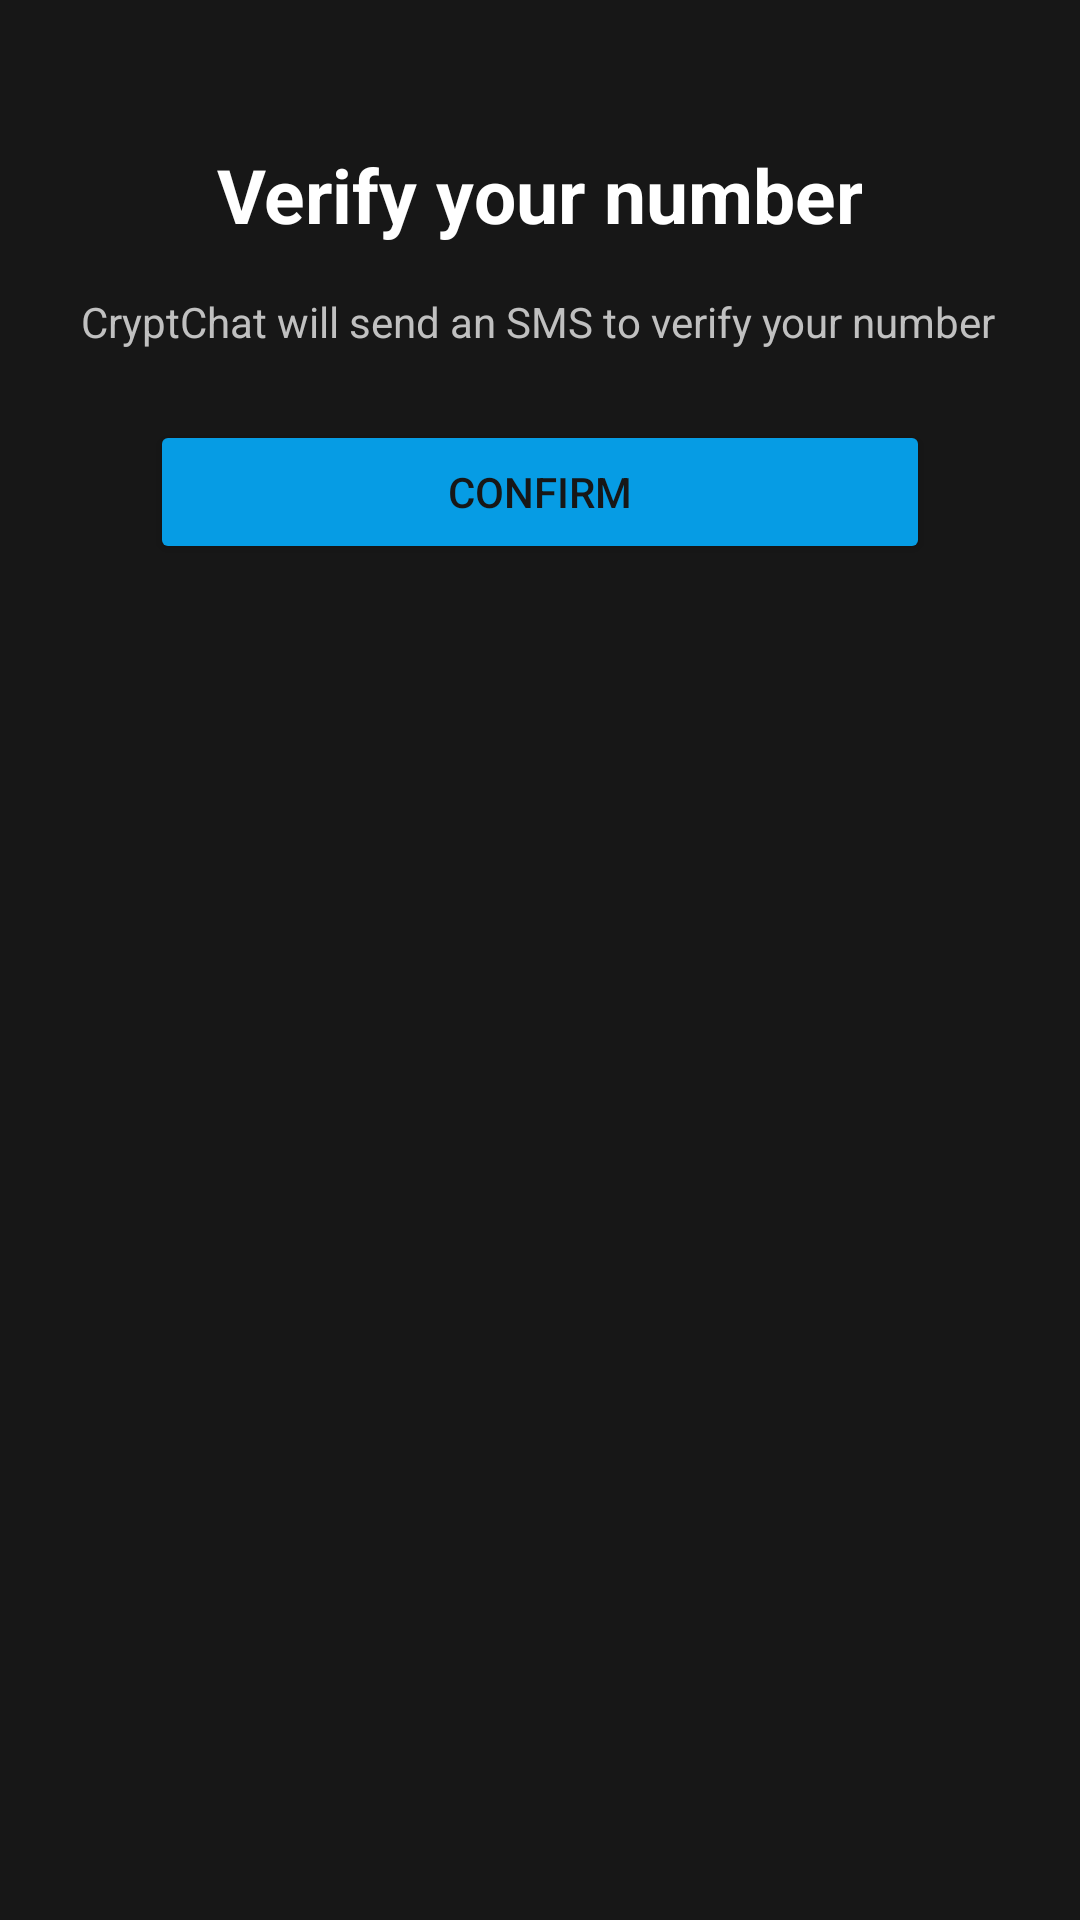

Produce the Android XML layout that renders to this screen, including the resource entries it uses.
<!-- AndroidManifest.xml: application theme Custom.Theme.CryptChat -->
<!-- res/layout/activity_otpactivity.xml -->
<?xml version="1.0" encoding="utf-8"?>
<androidx.constraintlayout.widget.ConstraintLayout xmlns:android="http://schemas.android.com/apk/res/android"
    xmlns:app="http://schemas.android.com/apk/res-auto"
    xmlns:tools="http://schemas.android.com/tools"
    android:layout_width="match_parent"
    android:layout_height="match_parent"
    android:background="@color/background"
    tools:context=".PhoneNumberActivity">

    <TextView
        android:id="@+id/verifyTextView"
        android:layout_width="wrap_content"
        android:layout_height="wrap_content"
        android:layout_marginTop="48dp"
        android:gravity="center"
        android:text="Verify your number"
        android:textColor="@color/white"
        android:textSize="25sp"
        android:textStyle="bold"
        app:layout_constraintEnd_toEndOf="parent"
        app:layout_constraintHorizontal_bias="0.497"
        app:layout_constraintStart_toStartOf="parent"
        app:layout_constraintTop_toTopOf="parent" />


    <TextView
        android:id="@+id/textView"
        android:layout_width="wrap_content"
        android:layout_height="wrap_content"
        android:layout_marginTop="16dp"
        android:text="CryptChat will send an SMS to verify your number"
        android:textColor="#C0C0C0"
        app:layout_constraintEnd_toEndOf="parent"
        app:layout_constraintHorizontal_bias="0.493"
        app:layout_constraintStart_toStartOf="parent"
        app:layout_constraintTop_toBottomOf="@+id/verifyTextView" />

    <ImageView
        android:id="@+id/imageView"
        android:layout_width="128dp"
        android:layout_height="105dp"
        android:layout_marginTop="20dp"
        android:contentDescription="smsImage"
        app:layout_constraintEnd_toEndOf="parent"
        app:layout_constraintHorizontal_bias="0.498"
        app:layout_constraintStart_toStartOf="parent"
        app:layout_constraintTop_toBottomOf="@+id/textView"
        app:srcCompat="@drawable/round_sms_20"
        app:tint="@color/peachpuff" />

    <com.mukesh.OtpView
        android:id="@+id/otpView"
        android:layout_width="wrap_content"
        android:layout_height="wrap_content"
        android:inputType="number"
        android:itemBackground="@drawable/rounded_corner_view"
        android:textColor="@android:color/white"
        app:OtpItemCount="6"
        app:layout_constraintBottom_toTopOf="@+id/confirm_button"
        app:layout_constraintEnd_toEndOf="parent"
        app:layout_constraintHorizontal_bias="0.494"
        app:layout_constraintStart_toStartOf="parent"
        app:layout_constraintTop_toBottomOf="@+id/imageView"
        app:layout_constraintVertical_bias="0.721" />

    <Button
        android:id="@+id/confirm_button"
        android:layout_width="match_parent"
        android:layout_height="wrap_content"
        android:layout_marginStart="50dp"
        android:layout_marginEnd="50dp"
        android:layout_marginBottom="452dp"
        android:backgroundTint="@color/peachpuff"
        android:text="CONFIRM"
        android:textColor="@color/background"
        app:layout_constraintBottom_toBottomOf="parent"
        app:layout_constraintEnd_toEndOf="parent"
        app:layout_constraintHorizontal_bias="0.0"
        app:layout_constraintStart_toStartOf="parent" />
</androidx.constraintlayout.widget.ConstraintLayout>
<!-- resources referenced by this layout -->
<resources>
  <color name="background">#171717</color>
  <color name="peachpuff">#069CE4</color>
  <color name="white">#FFFFFFFF</color>
  <!-- drawable rounded_corner_view (drawable) -->
  <?xml version="1.0" encoding="utf-8"?>
  <shape xmlns:android="http://schemas.android.com/apk/res/android"
      android:shape="rectangle">
      <corners android:radius="30dp" />
      <stroke
          android:width="2dp"
          android:color="#28282B" />
      <solid android:color="#28282B" />
  </shape>
  <style name="Custom.Theme.CryptChat" parent="Theme.AppCompat.NoActionBar">
          
          <item name="colorPrimary">@color/light_teal</item>
          <item name="colorPrimaryVariant">@color/light_teal</item>
          <item name="colorOnPrimary">@color/black</item>
  
          <item name="android:statusBarColor" tools:targetApi="l">?attr/colorPrimaryVariant</item>
          
      </style>
  <color name="light_teal">#BE02C3C1</color>
  <color name="black">#FF000000</color>
</resources>
